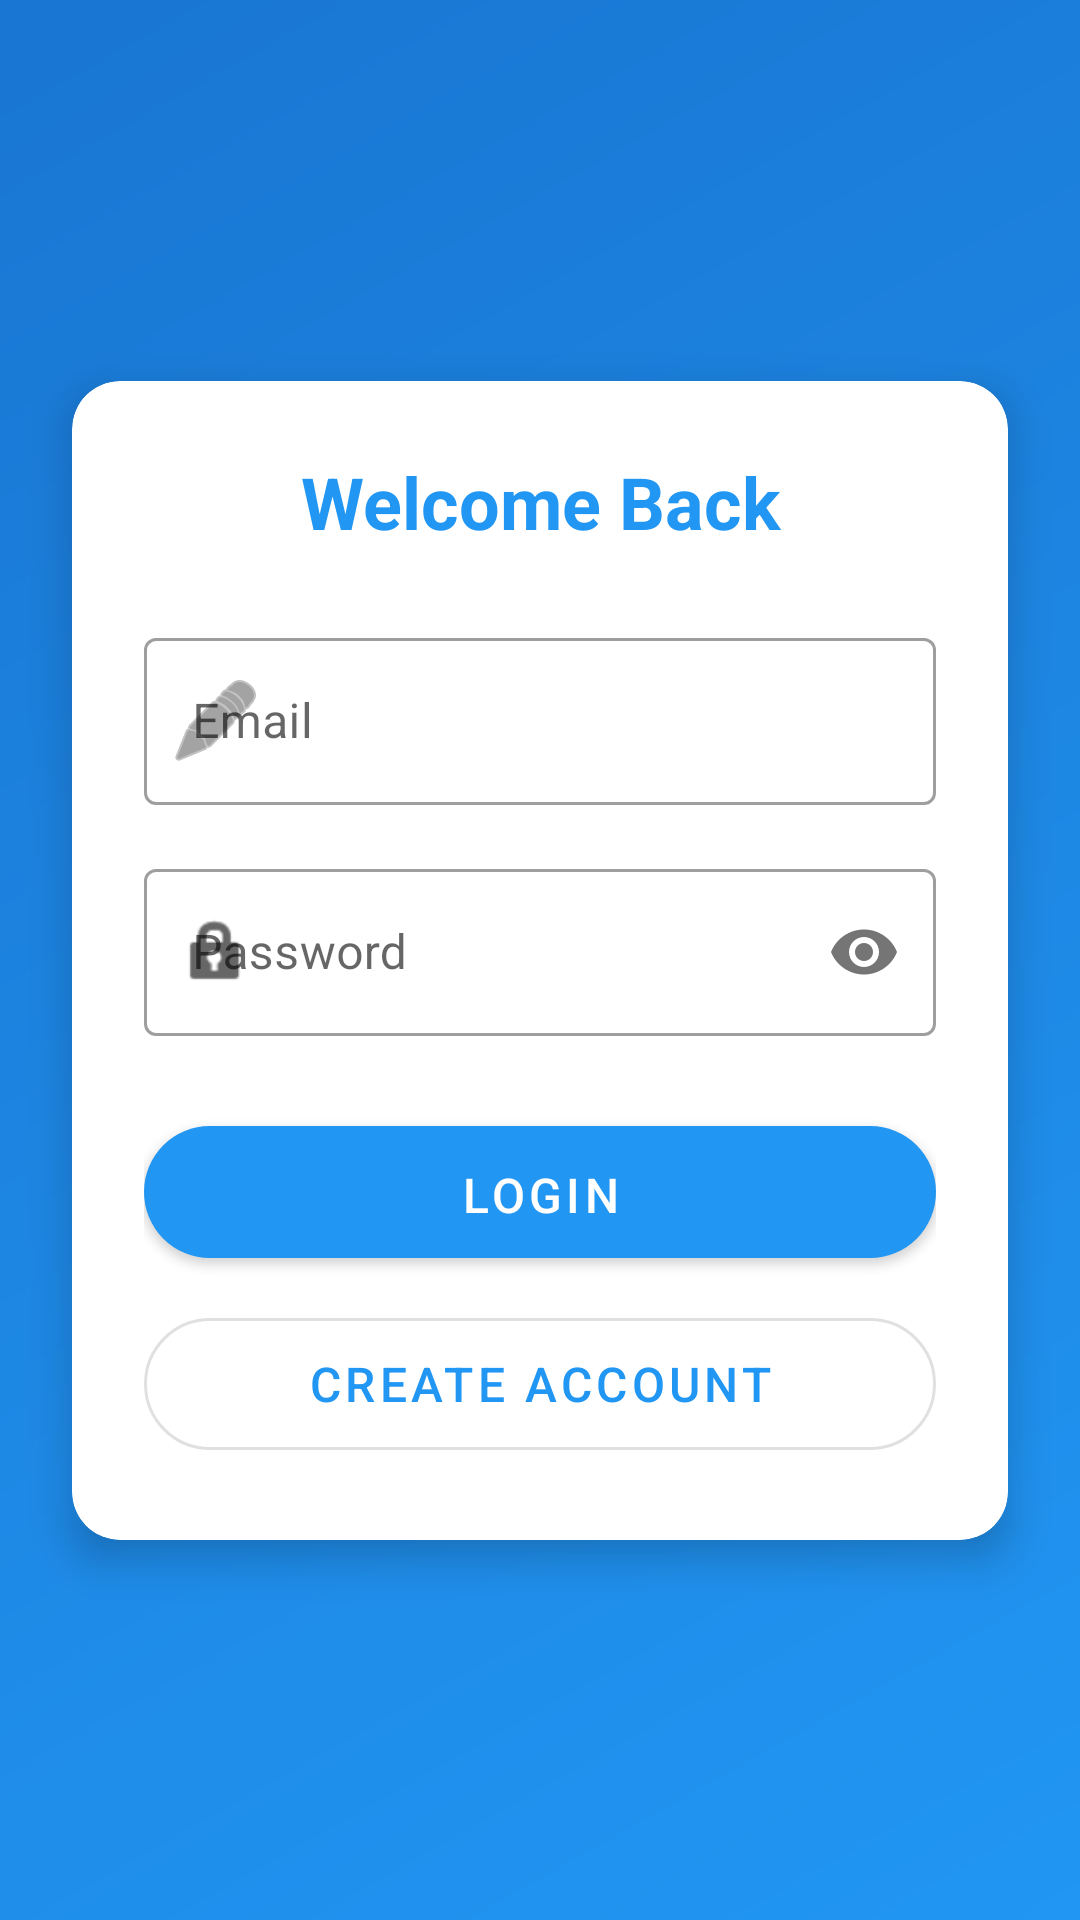

The Android layout XML behind this screen, and the referenced resources:
<!-- AndroidManifest.xml: application theme Theme.DailyFlowprojet -->
<!-- res/layout/activity_login.xml -->
<?xml version="1.0" encoding="utf-8"?>
<androidx.constraintlayout.widget.ConstraintLayout xmlns:android="http://schemas.android.com/apk/res/android"
    xmlns:app="http://schemas.android.com/apk/res-auto"
    android:layout_width="match_parent"
    android:layout_height="match_parent"
    android:background="@drawable/gradient_background">

    <androidx.cardview.widget.CardView
        android:layout_width="match_parent"
        android:layout_height="wrap_content"
        android:layout_margin="24dp"
        app:cardCornerRadius="16dp"
        app:cardElevation="8dp"
        app:layout_constraintBottom_toBottomOf="parent"
        app:layout_constraintTop_toTopOf="parent">

        <LinearLayout
            android:layout_width="match_parent"
            android:layout_height="wrap_content"
            android:orientation="vertical"
            android:padding="24dp">

            <TextView
                android:layout_width="match_parent"
                android:layout_height="wrap_content"
                android:layout_marginBottom="24dp"
                android:gravity="center"
                android:text="Welcome Back"
                android:textColor="@color/colorPrimary"
                android:textSize="24sp"
                android:textStyle="bold" />

            <com.google.android.material.textfield.TextInputLayout
                android:layout_width="match_parent"
                android:layout_height="wrap_content"
                android:layout_marginBottom="16dp"
                app:startIconDrawable="@android:drawable/ic_menu_edit"
                style="@style/Widget.MaterialComponents.TextInputLayout.OutlinedBox">

                <com.google.android.material.textfield.TextInputEditText
                    android:id="@+id/email_input"
                    android:layout_width="match_parent"
                    android:layout_height="wrap_content"
                    android:hint="Email"
                    android:inputType="textEmailAddress" />
            </com.google.android.material.textfield.TextInputLayout>

            <com.google.android.material.textfield.TextInputLayout
                android:layout_width="match_parent"
                android:layout_height="wrap_content"
                android:layout_marginBottom="24dp"
                app:startIconDrawable="@android:drawable/ic_lock_idle_lock"
                app:passwordToggleEnabled="true"
                style="@style/Widget.MaterialComponents.TextInputLayout.OutlinedBox">

                <com.google.android.material.textfield.TextInputEditText
                    android:id="@+id/password_input"
                    android:layout_width="match_parent"
                    android:layout_height="wrap_content"
                    android:hint="Password"
                    android:inputType="textPassword" />
            </com.google.android.material.textfield.TextInputLayout>

            <com.google.android.material.button.MaterialButton
                android:id="@+id/login_button"
                android:layout_width="match_parent"
                android:layout_height="56dp"
                android:layout_marginBottom="8dp"
                android:text="Login"
                android:textSize="16sp"
                app:cornerRadius="28dp" />

            <com.google.android.material.button.MaterialButton
                android:id="@+id/register_button"
                android:layout_width="match_parent"
                android:layout_height="56dp"
                android:text="Create Account"
                android:textSize="16sp"
                style="@style/Widget.MaterialComponents.Button.OutlinedButton"
                app:cornerRadius="28dp" />

        </LinearLayout>
    </androidx.cardview.widget.CardView>

</androidx.constraintlayout.widget.ConstraintLayout>
<!-- resources referenced by this layout -->
<resources>
  <color name="colorPrimary">#2196F3</color>
  <!-- drawable gradient_background (drawable) -->
  <?xml version="1.0" encoding="utf-8"?>
  <shape xmlns:android="http://schemas.android.com/apk/res/android">
      <gradient
          android:type="linear"
          android:angle="135"
          android:startColor="@color/gradient_start"
          android:endColor="@color/gradient_end" />
  </shape>
  <style name="Theme.DailyFlowprojet" parent="Theme.MaterialComponents.Light.NoActionBar">
          
          <item name="colorPrimary">@color/colorPrimary</item>
          <item name="colorPrimaryVariant">@color/colorPrimaryDark</item>
          <item name="colorOnPrimary">@color/white</item>
          
          
          <item name="colorSecondary">@color/colorAccent</item>
          <item name="colorSecondaryVariant">@color/colorAccent</item>
          <item name="colorOnSecondary">@color/white</item>
          
          
          <item name="android:statusBarColor">@color/colorPrimaryDark</item>
          
          
          <item name="android:textColorPrimary">@color/gray_dark</item>
          <item name="android:textColorSecondary">@color/gray</item>
          
          
          <item name="materialButtonStyle">@style/Widget.App.Button</item>
      </style>
  <color name="gradient_start">#2196F3</color>
  <color name="gradient_end">#1976D2</color>
  <color name="colorPrimaryDark">#1976D2</color>
  <color name="white">#FFFFFF</color>
  <color name="colorAccent">#FF4081</color>
  <color name="gray_dark">#616161</color>
  <color name="gray">#9E9E9E</color>
  <style name="Widget.App.Button" parent="Widget.MaterialComponents.Button">
          <item name="android:textSize">16sp</item>
          <item name="android:paddingTop">12dp</item>
          <item name="android:paddingBottom">12dp</item>
          <item name="cornerRadius">28dp</item>
      </style>
</resources>
